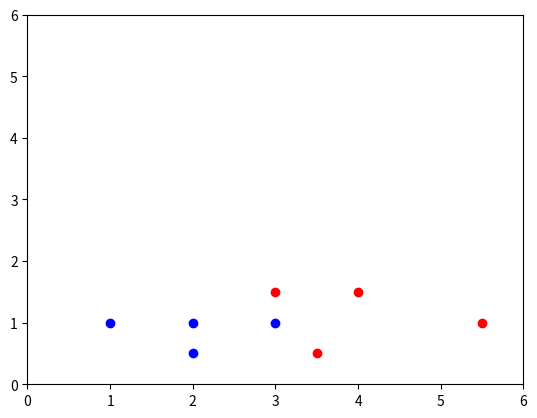

The matplotlib source for this figure:
import numpy as np
from matplotlib import pyplot as plt

# each data point is [x,y,z] x is length , y is width z is {0,1} 1 if red 0 if blue

data = [[3, 1.5, 1],
        [2, 1, 0],
        [4, 1.5, 1],
        [3, 1, 0],
        [3.5, 0.5, 1],
        [2, 0.5, 0],
        [5.5, 1, 1],
        [1, 1, 0]]

unknown_flower = [4.5, 1]


def node(x, y, w1, w2, b):
    z = x*w1 + y*w2 + b
    return sigmoid(z)


def sigmoid(x):
    return 1/(1+np.exp(-x))


def cost(b):
    return (b-4)**2


def numCost(b):
    h = 0.0001
    return (cost(b+h)-cost(b))/h


def slope(b):
    return 2*(b-4)


def deriv_sigmoid(x):
    return sigmoid(x) * (1-sigmoid(x))


w1x = np.random.randn()

w2y = np.random.randn()

bias = np.random.randn()


# out = node(x1, y1, w1x, w2y, bias)
# print('chances of this flower being red close to (1) are {}'.format(out))


X = np.linspace(-6, 6, 100)

Y = deriv_sigmoid(X)
# plt.title('Sigmoid function in Neural Network Training')
# plt.plot(X, sigmoid(X), label='Sigmoid(x)', c='r')
# plt.plot(X, deriv_sigmoid(X), label='Derivative_of_Sigmoid(x)', c='b')
# plt.legend()
# plt.xlabel("X axis ")
# plt.ylabel("Y axis ")
# plt.show()



for i in range(len(data)): # scatter plot of data
    plt.axis([0, 6, 0, 6])
    point = data[i] # point is actually this [length, width, type], where type is 0 or 1
    color = 'r'
    if point[2] == 0:
        color = 'b'
    plt.scatter(point[0], point[1], c=color)


#plt.grid()
#plt.show()
learning_rate = 0.1


for i in range(10000):  # training loop
    ri = np.random.randint(int(len(data)))
    point = data[ri]
    z = point[0]*w1x + point[1]*w2y + bias
    pred = sigmoid(z)
    target = point[2]
    cost = np.square(pred - target)
    if i%1000 == 0:
        print('Cost now : ', cost)
    deriv_cost = 2*(pred - target)
    deriv_predWz = deriv_sigmoid(z)
    dwz_w1 = point[0]
    dwz_w2 = point[1]
    dz_b = 1
    dcost_dz = deriv_cost*deriv_predWz
    dcost_dw1 = dcost_dz*dwz_w1
    dcost_dw2 = dcost_dz*dwz_w2
    dcost_db = dcost_dz*dz_b
    w1x = w1x - learning_rate*dcost_dw1
    w2y = w2y - learning_rate*dcost_dw2
    bias = bias - learning_rate*dcost_db
